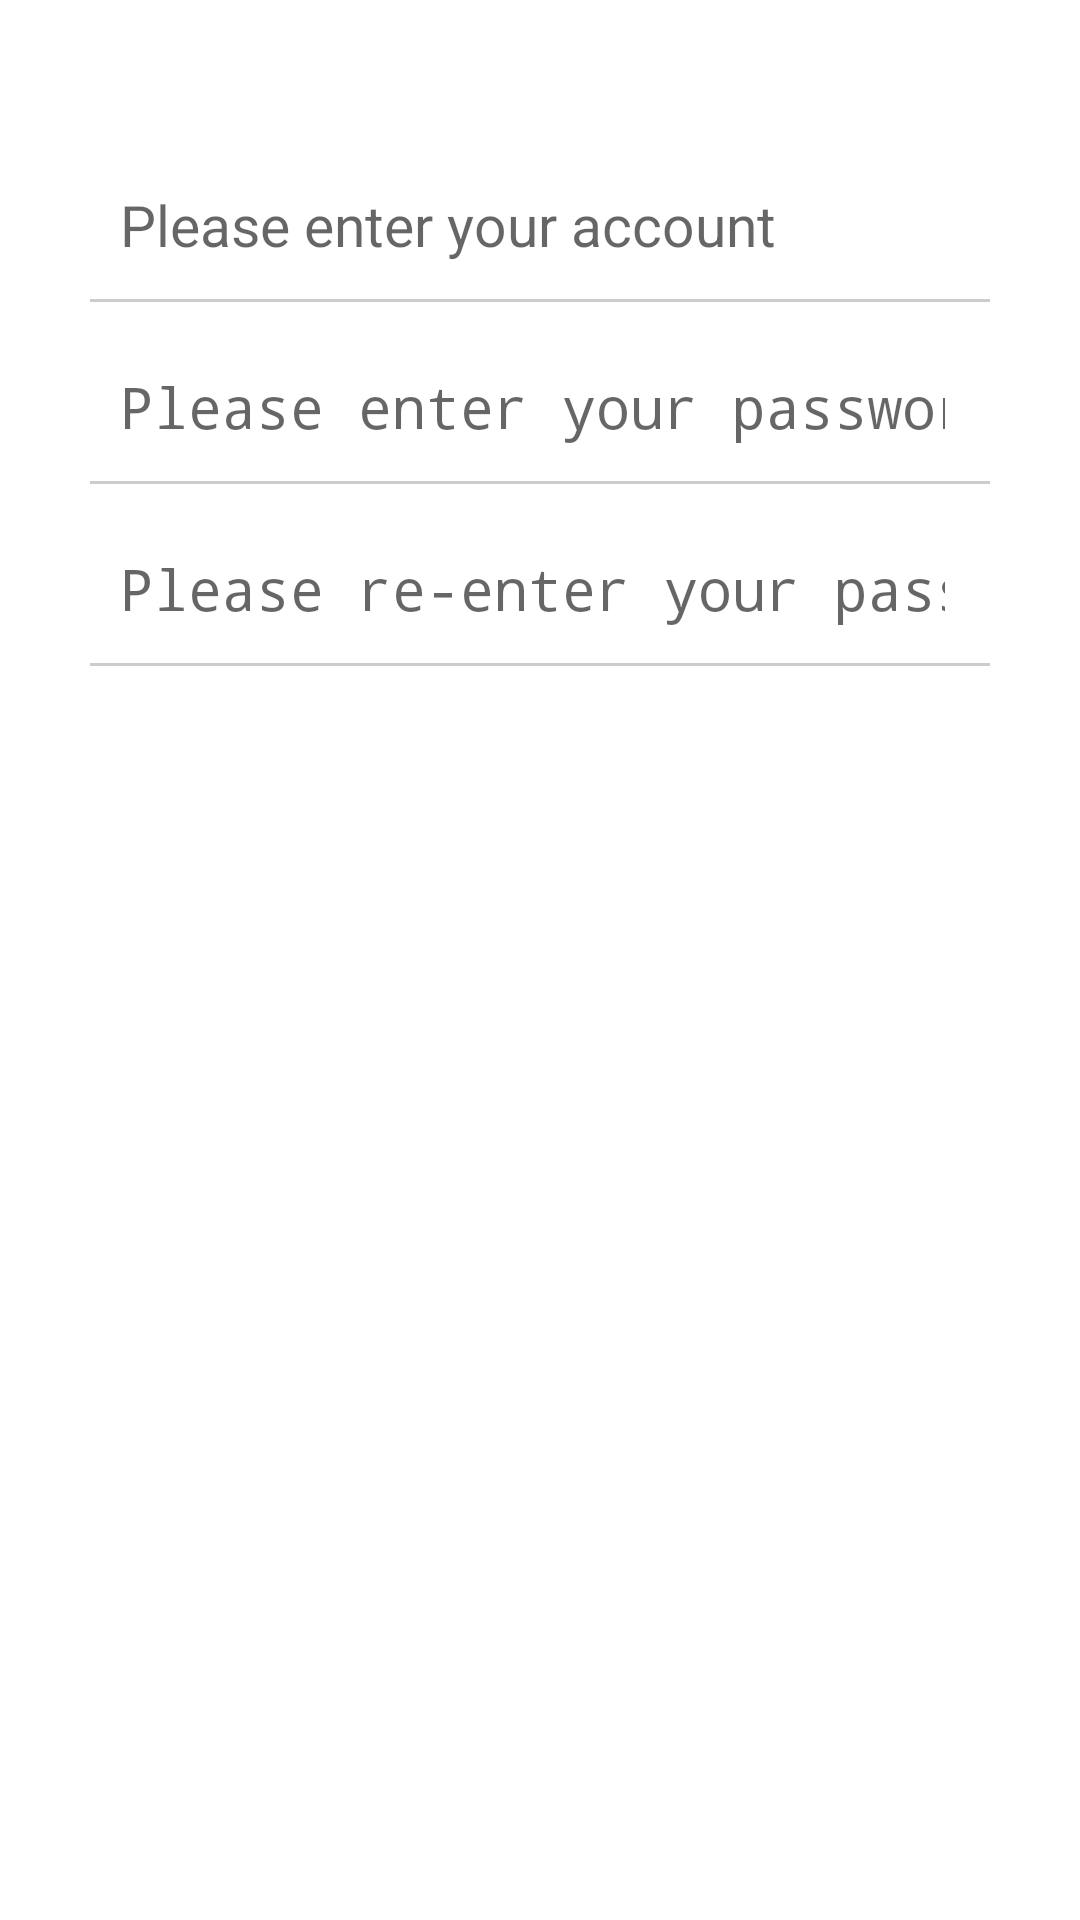

The Android layout XML behind this screen, and the referenced resources:
<!-- AndroidManifest.xml: activity theme Theme.MyApplication1 -->
<!-- res/layout/activity_register.xml -->
<?xml version="1.0" encoding="utf-8"?>
<LinearLayout xmlns:android="http://schemas.android.com/apk/res/android"
    android:layout_width="match_parent"
    android:layout_height="match_parent"
    android:background="@color/white"
    android:orientation="vertical">

    <LinearLayout
        android:layout_width="match_parent"
        android:layout_height="wrap_content"
        android:layout_marginLeft="30dp"
        android:layout_marginTop="50dp"
        android:layout_marginRight="30dp"
        android:orientation="vertical">


        <EditText
            android:id="@+id/et_name"
            android:layout_width="match_parent"
            android:layout_height="wrap_content"
            android:layout_marginRight="15dp"
            android:background="@null"
            android:hint="Please enter your account"
            android:paddingLeft="10dp"
            android:paddingTop="12dp"
            android:paddingBottom="12dp"
            android:textSize="19sp" />

        <View
            android:layout_width="match_parent"
            android:layout_height="1dp"
            android:background="#cccccc" />
    </LinearLayout>


    <LinearLayout
        android:layout_width="match_parent"
        android:layout_height="wrap_content"
        android:layout_marginLeft="30dp"
        android:layout_marginTop="10dp"
        android:layout_marginRight="30dp"
        android:layout_marginBottom="10dp"

        android:orientation="vertical">


        <EditText
            android:id="@+id/et_password"
            android:layout_width="match_parent"
            android:layout_height="wrap_content"
            android:layout_marginRight="15dp"
            android:background="@null"
            android:hint="Please enter your password"
            android:inputType="textPassword"
            android:paddingLeft="10dp"
            android:paddingTop="12dp"
            android:paddingBottom="12dp"

            android:textSize="19sp" />

        <View
            android:layout_width="match_parent"
            android:layout_height="1dp"
            android:background="#cccccc" />
    </LinearLayout>


    <LinearLayout
        android:layout_width="match_parent"
        android:layout_height="wrap_content"
        android:layout_marginLeft="30dp"
        android:layout_marginRight="30dp"
        android:orientation="vertical">


        <EditText
            android:id="@+id/et_password_again"
            android:layout_width="match_parent"
            android:layout_height="wrap_content"
            android:layout_marginRight="15dp"
            android:background="@null"
            android:hint="Please re-enter your password"
            android:inputType="textPassword"
            android:paddingLeft="10dp"
            android:paddingTop="12dp"
            android:paddingBottom="12dp"

            android:textSize="19sp" />

        <View
            android:layout_width="match_parent"
            android:layout_height="1dp"
            android:background="#cccccc" />
    </LinearLayout>

    <Button
        android:id="@+id/bt_register"
        android:layout_width="match_parent"
        android:layout_height="wrap_content"
        android:layout_gravity="center"
        android:layout_marginLeft="30dp"
        android:layout_marginTop="20dp"
        android:layout_marginRight="30dp"
        android:background="@drawable/bt_selector"
        android:gravity="center"
        android:paddingLeft="60dp"
        android:paddingTop="15dp"
        android:paddingRight="60dp"
        android:paddingBottom="15dp"
        android:text="Register"
        android:textColor="@color/white"
        android:textSize="18sp"
        android:textStyle="bold" />

</LinearLayout>
<!-- resources referenced by this layout -->
<resources>
  <color name="white">#FFFFFFFF</color>
  <style name="Theme.MyApplication1" parent="Theme.AppCompat.Light.DarkActionBar">
          
          <item name="colorPrimary">@color/global</item>
          <item name="colorPrimaryVariant">@color/purple_700</item>
          <item name="colorOnPrimary">@color/white</item>
          
          <item name="colorSecondary">@color/teal_200</item>
          <item name="colorSecondaryVariant">@color/teal_700</item>
          <item name="colorOnSecondary">@color/black</item>
          
          <item name="android:statusBarColor">@color/global</item>
          
      </style>
  <color name="global">#38587F</color>
  <color name="purple_700">#FF3700B3</color>
  <color name="teal_200">#FF03DAC5</color>
  <color name="teal_700">#FF018786</color>
  <color name="black">#FF000000</color>
</resources>
